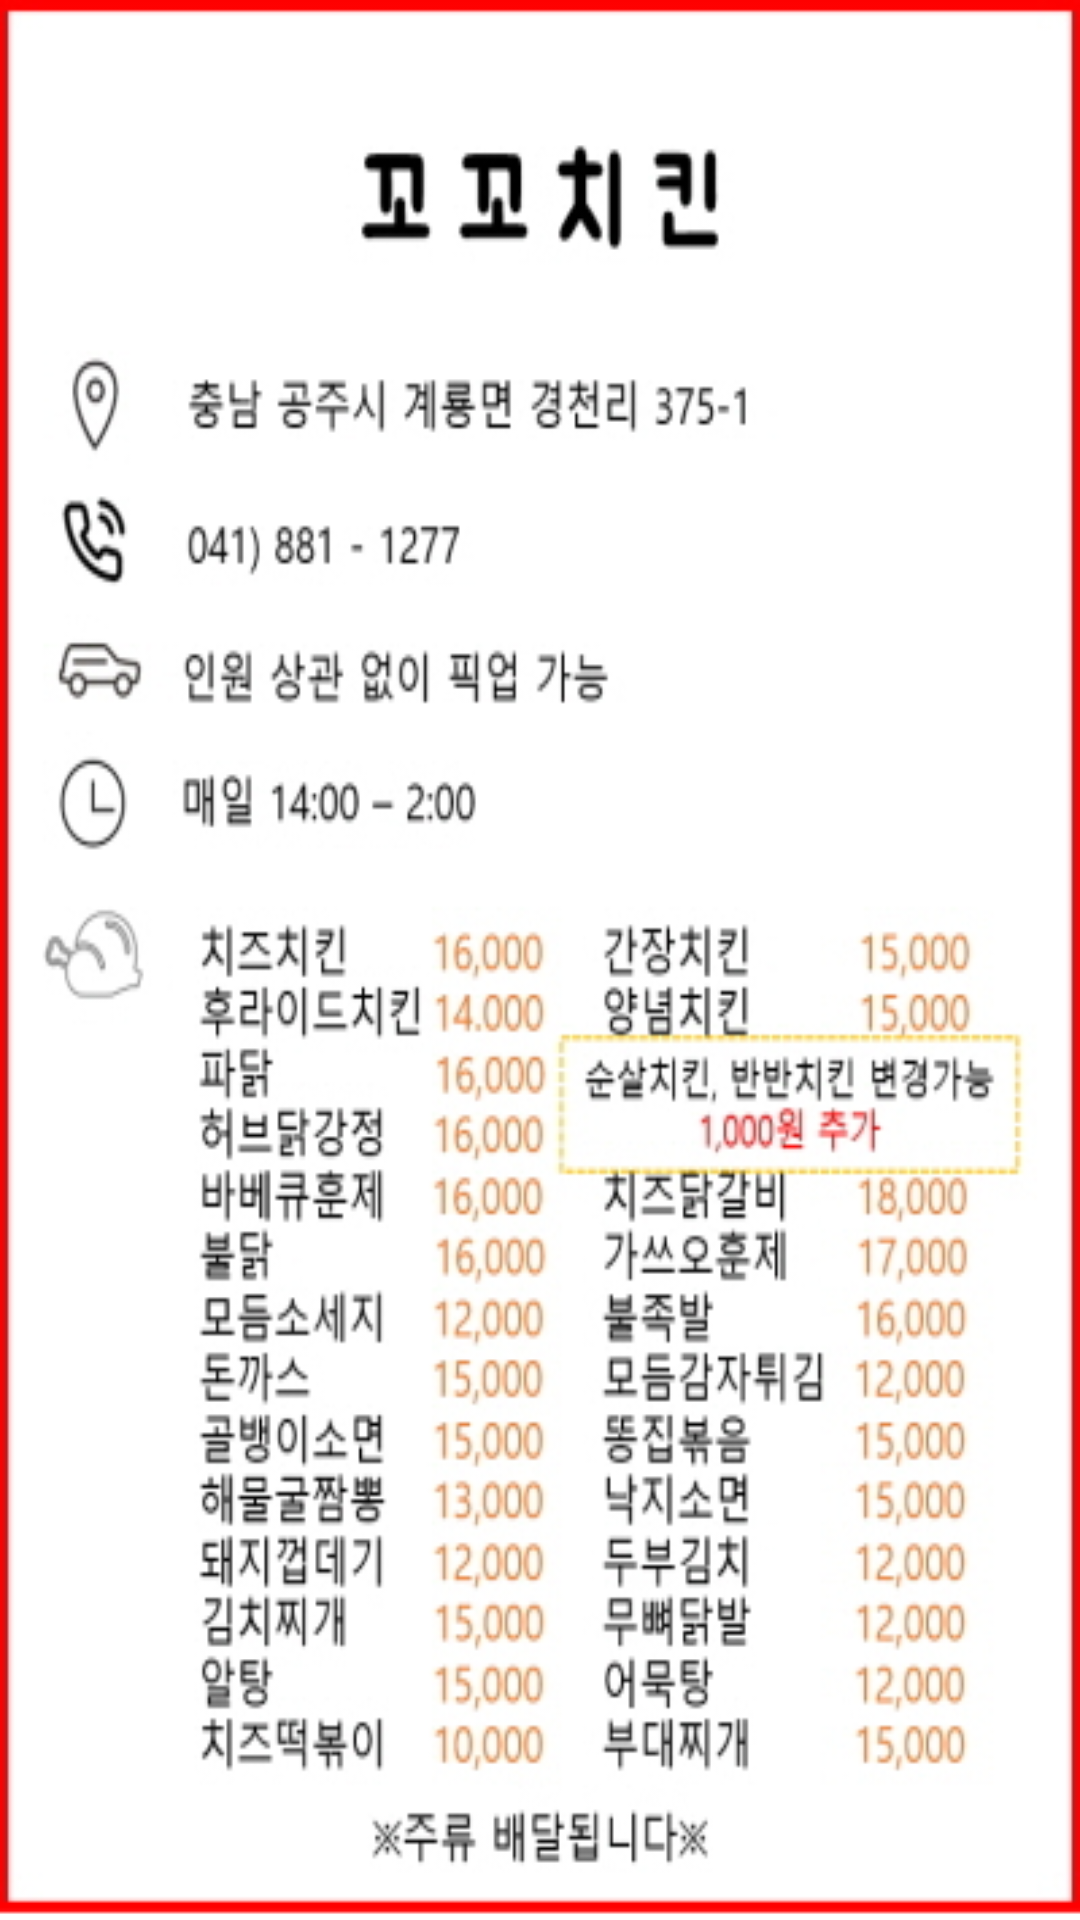

Reconstruct the res/layout file that produces this screen, plus the resources it refers to.
<!-- AndroidManifest.xml: application theme AppTheme -->
<!-- res/layout/fragment_deli_ggoggo.xml -->
<LinearLayout xmlns:android="http://schemas.android.com/apk/res/android"
    xmlns:tools="http://schemas.android.com/tools"
    android:layout_width="match_parent"
    android:layout_height="match_parent"
    android:orientation="vertical"
    android:background="@drawable/ggoggo">

</LinearLayout>
<!-- resources referenced by this layout -->
<resources>
  <!-- drawable ggoggo: png bitmap (drawable, 141959 bytes) -->
  <style name="AppTheme" parent="Theme.AppCompat.Light.DarkActionBar">
          
          <item name="colorPrimary">@color/gguYellow</item>
          <item name="colorPrimaryDark">#FF1B1B1B</item>
          <item name="colorAccent">@color/colorAccent</item>
  
      </style>
  <color name="gguYellow">#F8B80D</color>
  <color name="colorAccent">#FF4081</color>
</resources>
